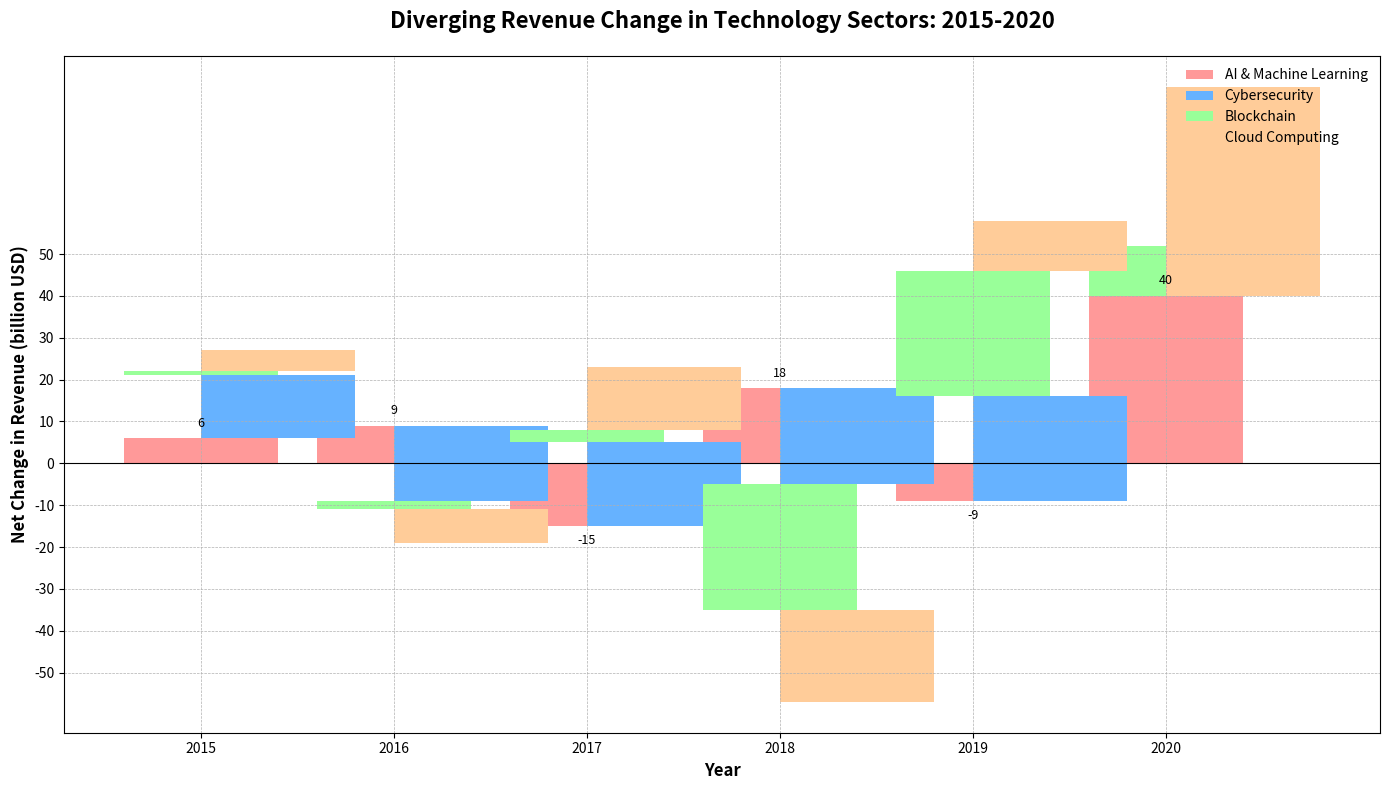

Write the Python code that produced this figure.
import matplotlib.pyplot as plt
import numpy as np

years = np.arange(2015, 2021)
sector_names = ['AI & Machine Learning', 'Cybersecurity', 'Blockchain', 'Cloud Computing']

ai_revenue = [6, 9, -15, 18, -9, 40]
cybersecurity_revenue = [15, -18, 20, -23, 25, 12]
blockchain_revenue = [1, -2, 3, -30, 30, -12]
cloud_revenue = [5, -8, 15, -22, 12, 50]

fig, ax = plt.subplots(figsize=(14, 8))

ax.bar(years, ai_revenue, label=sector_names[0], color='#FF9999', align='center', linestyle='--')
ax.bar(years, cybersecurity_revenue, bottom=ai_revenue, label=sector_names[1], color='#66B2FF', align='edge', linestyle='-')
new_bars = np.add(ai_revenue, cybersecurity_revenue).tolist()
ax.bar(years, blockchain_revenue, bottom=new_bars, label=sector_names[2], color='#99FF99', align='center', linestyle='-.')
new_bars = np.add(new_bars, blockchain_revenue).tolist()
ax.bar(years, cloud_revenue, bottom=new_bars, label=sector_names[3], color='#FFCC99', align='edge', linestyle=':')

ax.set_xlabel('Year', fontsize=12, fontweight='bold')
ax.set_ylabel('Net Change in Revenue (billion USD)', fontsize=12, fontweight='bold')
ax.set_title('Diverging Revenue Change in Technology Sectors: 2015-2020', fontsize=16, fontweight='bold', pad=20)
ax.set_xticks(years)
ax.set_yticks(np.arange(-50, 51, 10))
ax.grid(True, linestyle='--', linewidth=0.5)
ax.axhline(0, color='black', linewidth=0.8)
ax.legend(loc='upper right', fontsize=10, frameon=False)

for bar in ai_revenue:
    height = bar
    ax.text(years[np.where(np.array(ai_revenue) == bar)[0][0]], height + np.sign(height)*2,
            f'{bar}', ha='center', va='bottom' if height > 0 else 'top', fontsize=9)

plt.tight_layout()

plt.show()
